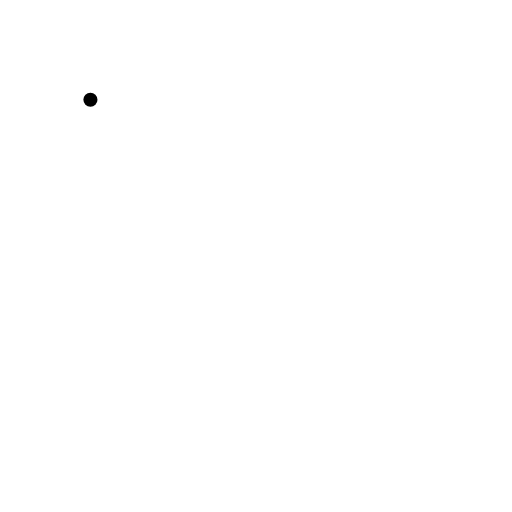
t = 0.00 s
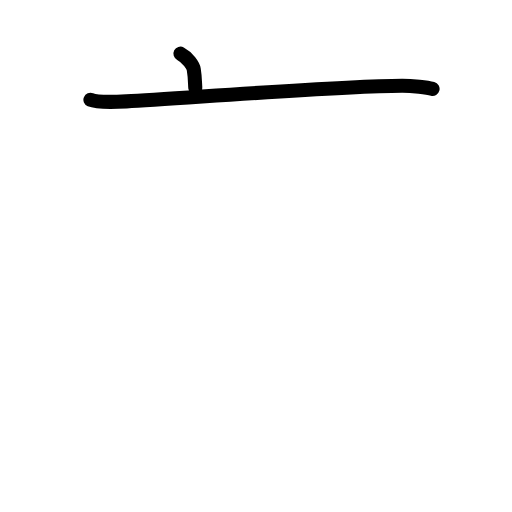
t = 1.63 s
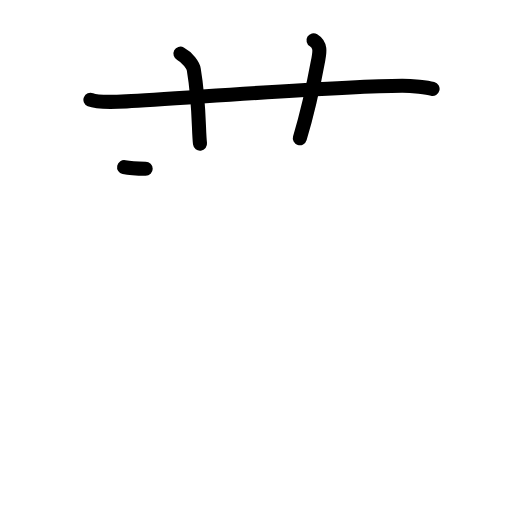
t = 3.17 s
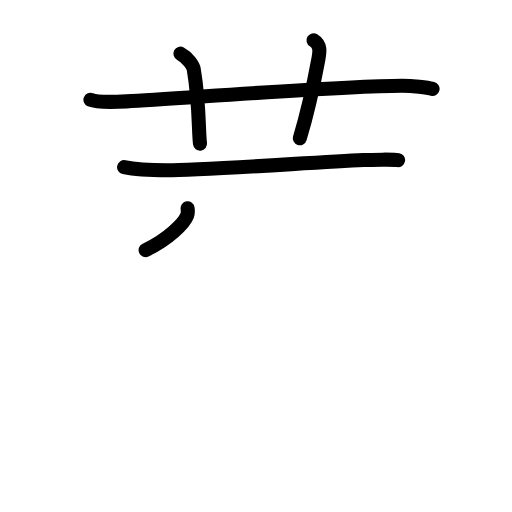
t = 4.75 s
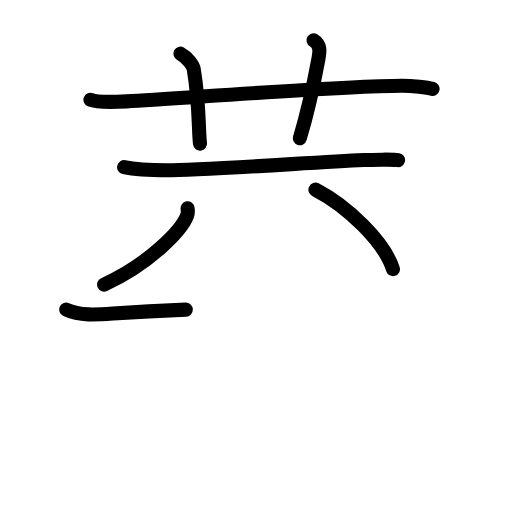
t = 6.42 s
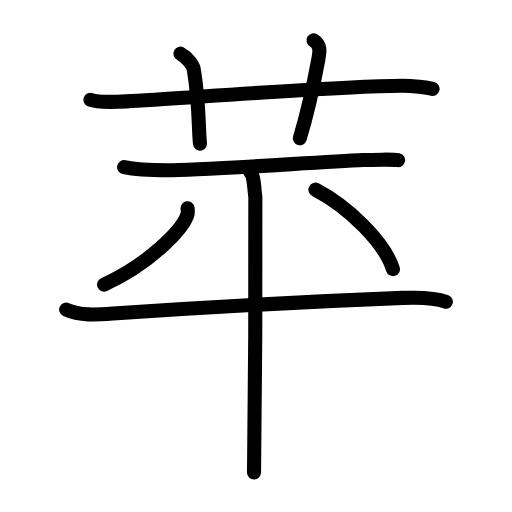
t = 8.00 s

The animated SVG that drew these frames (rendered in a browser with its animation timeline set to each time). Animation: 25 SMIL elements (animate=25); one cycle of 8.00 s.

<?xml version="1.0" encoding="UTF-8"?>
<!--
AniKanjiVG is licensed by CC-BY-SA Paul C. Sommerhoff (https://bitbucket.org/sommerhoff/anikanjivg).
AniKanjiVG uses KanjiVG which is licensed by CC-BY-SA Ulrich Apel (http://kanjivg.tagaini.net).
See also http://creativecommons.org/licenses/by-sa/3.0/
-->
<svg xmlns:kvg='http://kanjivg.tagaini.net' xmlns='http://www.w3.org/2000/svg' width='109' height='109' viewBox='0 0 109 109' style='fill:none;stroke:#000000;stroke-width:3;stroke-linecap:round;stroke-linejoin:round;' id="kvg:kanji_082f9"><g id="kvg:082f9" kvg:element="苹"><g id="kvg:082f9-g1" kvg:element="艹" kvg:variant="true" kvg:original="艸" kvg:position="top" kvg:radical="general"><path id="kvg:082f9-s1" kvg:type="㇐" d="M19.25,21.25c1.29,0.53,4.5,0.5,7.67,0.33c11.92-0.63,44.95-3.26,58.67-3.33c2.16-0.01,5.42,0.4,6.5,0.67"><animate attributeName="d" begin="0.0s" dur="0.3333333333333333s" from="M19.25,21.25C19.25,21.25,19.25,21.25,19.25,21.25" to="M19.25,21.25c1.29,0.53,4.5,0.5,7.67,0.33" />
<animate attributeName="d" begin="0.3333333333333333s" dur="0.3333333333333333s" from="M19.25,21.25c1.29,0.53,4.5,0.5,7.67,0.33c0,0,0,0,0,0,0" to="M19.25,21.25c1.29,0.53,4.5,0.5,7.67,0.33c11.92-0.63,44.95-3.26,58.67-3.33" />
<animate attributeName="d" begin="0.6666666666666666s" dur="0.3333333333333333s" from="M19.25,21.25c1.29,0.53,4.5,0.5,7.67,0.33c11.92-0.63,44.95-3.26,58.67-3.33c0,0,0,0,0,0,0" to="M19.25,21.25c1.29,0.53,4.5,0.5,7.67,0.33c11.92-0.63,44.95-3.26,58.67-3.33c2.16-0.01,5.42,0.4,6.5,0.67" />
</path>
<path id="kvg:082f9-s2" kvg:type="㇑a" d="M38.42,11.42c1.58,0.83,2.7,2.54,2.83,3.33c1.25,7.42,0.98,13.14,1.33,15.83"><animate attributeName="d" begin="1.0s" dur="0.5s" from="M38.42,11.42C38.42,11.42,38.42,11.42,38.42,11.42" to="M38.42,11.42c1.58,0.83,2.7,2.54,2.83,3.33" />
<animate attributeName="d" begin="1.5s" dur="0.5s" from="M38.42,11.42c1.58,0.83,2.7,2.54,2.83,3.33c0,0,0,0,0,0,0" to="M38.42,11.42c1.58,0.83,2.7,2.54,2.83,3.33c1.25,7.42,0.98,13.14,1.33,15.83" />
<animate attributeName="d" begin="0s" dur="1.0s" from="M-100,-100" to="M-100,-100" />
</path>
<path id="kvg:082f9-s3" kvg:type="㇑a" d="M66.75,8.58c1.65,1.01,1.29,2.61,1,4.17c-0.83,4.5-2,10.33-3.92,16.67"><animate attributeName="d" begin="2.0s" dur="0.5s" from="M66.75,8.58C66.75,8.58,66.75,8.58,66.75,8.58" to="M66.75,8.58c1.65,1.01,1.29,2.61,1,4.17" />
<animate attributeName="d" begin="2.5s" dur="0.5s" from="M66.75,8.58c1.65,1.01,1.29,2.61,1,4.17c0,0,0,0,0,0,0" to="M66.75,8.58c1.65,1.01,1.29,2.61,1,4.17c-0.83,4.5-2,10.33-3.92,16.67" />
<animate attributeName="d" begin="0s" dur="2.0s" from="M-100,-100" to="M-100,-100" />
</path>
</g>
<g id="kvg:082f9-g2" kvg:element="平" kvg:variant="true" kvg:position="bottom"><g id="kvg:082f9-g3" kvg:element="干" kvg:part="1"><path id="kvg:082f9-s4" kvg:type="㇐" d="M26.42,35.58c3.08,0.67,5.83,0.67,9.17,0.67c6.83,0,30.19-1.6,41.83-2.17c1.64-0.08,6.51-0.15,7.33,0"><animate attributeName="d" begin="3.0s" dur="0.3333333333333333s" from="M26.42,35.58C26.42,35.58,26.42,35.58,26.42,35.58" to="M26.42,35.58c3.08,0.67,5.83,0.67,9.17,0.67" />
<animate attributeName="d" begin="3.3333333333333335s" dur="0.3333333333333333s" from="M26.42,35.58c3.08,0.67,5.83,0.67,9.17,0.67c0,0,0,0,0,0,0" to="M26.42,35.58c3.08,0.67,5.83,0.67,9.17,0.67c6.83,0,30.19-1.6,41.83-2.17" />
<animate attributeName="d" begin="3.6666666666666665s" dur="0.3333333333333333s" from="M26.42,35.58c3.08,0.67,5.83,0.67,9.17,0.67c6.83,0,30.19-1.6,41.83-2.17c0,0,0,0,0,0,0" to="M26.42,35.58c3.08,0.67,5.83,0.67,9.17,0.67c6.83,0,30.19-1.6,41.83-2.17c1.64-0.08,6.51-0.15,7.33,0" />
<animate attributeName="d" begin="0s" dur="3.0s" from="M-100,-100" to="M-100,-100" />
</path>
</g>
<path id="kvg:082f9-s5" kvg:type="㇒" d="M39.94,44.35c0.05,0.38,0.11,0.99-0.1,1.54c-1.21,3.24-8.17,10.34-17.68,14.69"><animate attributeName="d" begin="4.0s" dur="0.5s" from="M39.94,44.35C39.94,44.35,39.94,44.35,39.94,44.35" to="M39.94,44.35c0.05,0.38,0.11,0.99-0.1,1.54" />
<animate attributeName="d" begin="4.5s" dur="0.5s" from="M39.94,44.35c0.05,0.38,0.11,0.99-0.1,1.54c0,0,0,0,0,0,0" to="M39.94,44.35c0.05,0.38,0.11,0.99-0.1,1.54c-1.21,3.24-8.17,10.34-17.68,14.69" />
<animate attributeName="d" begin="0s" dur="4.0s" from="M-100,-100" to="M-100,-100" />
</path>
<path id="kvg:082f9-s6" kvg:type="㇔" d="M67.15,40.37c7,3.63,14.74,11.26,16.5,16.92"><animate attributeName="d" begin="5.0s" dur="1.0s" from="M67.15,40.37C67.15,40.37,67.15,40.37,67.15,40.37" to="M67.15,40.37c7,3.63,14.74,11.26,16.5,16.92" />
<animate attributeName="d" begin="0s" dur="5.0s" from="M-100,-100" to="M-100,-100" />
</path>
<g id="kvg:082f9-g4" kvg:element="干" kvg:part="2"><g id="kvg:082f9-g5" kvg:element="十"><path id="kvg:082f9-s7" kvg:type="㇐" d="M14.08,65.92c2.92,1.33,6.42,1.08,10,0.83c18.3-1.28,38.93-2.44,61.67-3.33C90,63.25,93,63.5,94.92,64.25"><animate attributeName="d" begin="6.0s" dur="0.3333333333333333s" from="M14.08,65.92C14.08,65.92,14.08,65.92,14.08,65.92" to="M14.08,65.92c2.92,1.33,6.42,1.08,10,0.83" />
<animate attributeName="d" begin="6.333333333333333s" dur="0.3333333333333333s" from="M14.08,65.92c2.92,1.33,6.42,1.08,10,0.83c0,0,0,0,0,0,0" to="M14.08,65.92c2.92,1.33,6.42,1.08,10,0.83c18.3-1.28,38.93-2.44,61.67-3.33" />
<animate attributeName="d" begin="6.666666666666667s" dur="0.3333333333333333s" from="M14.08,65.92c2.92,1.33,6.42,1.08,10,0.83c18.3-1.28,38.93-2.44,61.67-3.33c0,0,0,0,0,0,0" to="M14.08,65.92c2.92,1.33,6.42,1.08,10,0.83c18.3-1.28,38.93-2.44,61.67-3.33C90,63.25,93,63.5,94.92,64.25" />
<animate attributeName="d" begin="0s" dur="6.0s" from="M-100,-100" to="M-100,-100" />
</path>
<path id="kvg:082f9-s8" kvg:type="㇑" d="M53.25,36.58c0.85,0.37,0.94,4.62,1.11,5.36c0.17,0.74-0.11,54.02-0.28,58.64"><animate attributeName="d" begin="7.0s" dur="0.5s" from="M53.25,36.58C53.25,36.58,53.25,36.58,53.25,36.58" to="M53.25,36.58c0.85,0.37,0.94,4.62,1.11,5.36" />
<animate attributeName="d" begin="7.5s" dur="0.5s" from="M53.25,36.58c0.85,0.37,0.94,4.62,1.11,5.36c0,0,0,0,0,0,0" to="M53.25,36.58c0.85,0.37,0.94,4.62,1.11,5.36c0.17,0.74-0.11,54.02-0.28,58.64" />
<animate attributeName="d" begin="0s" dur="7.0s" from="M-100,-100" to="M-100,-100" />
</path>
</g>
</g>
</g>
</g>
</svg>
